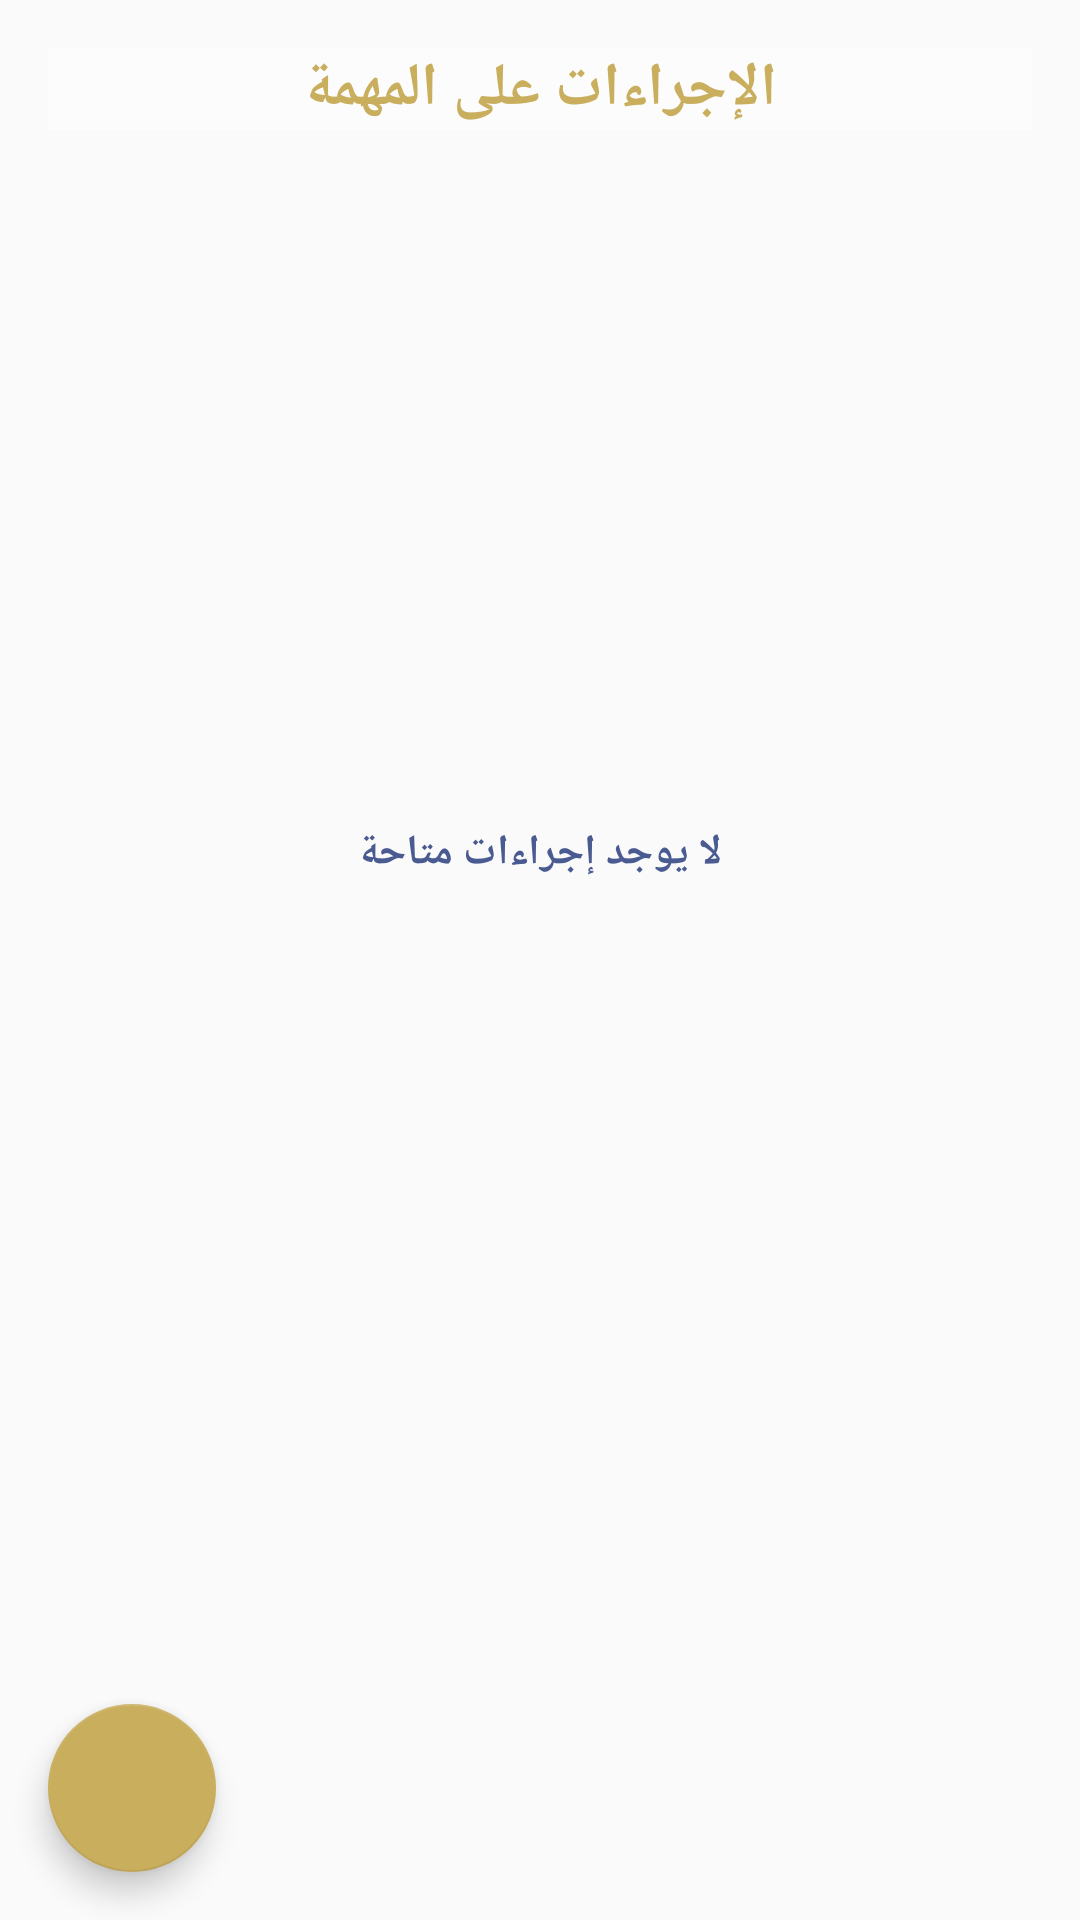

Layout XML and referenced resources for this Android screen:
<!-- AndroidManifest.xml: application theme AppTheme -->
<!-- res/layout/procedures_on_tasks_fragment.xml -->
<?xml version="1.0" encoding="utf-8"?>
<android.support.constraint.ConstraintLayout xmlns:android="http://schemas.android.com/apk/res/android"
    xmlns:app="http://schemas.android.com/apk/res-auto"
    xmlns:tools="http://schemas.android.com/tools"
    android:layout_width="match_parent"
    android:layout_height="match_parent">

    <TextView
        android:id="@+id/titleTextView36"
        android:layout_width="match_parent"
        android:background="@android:drawable/screen_background_light_transparent"
        android:layout_height="wrap_content"
        android:layout_marginTop="16dp"
        android:layout_marginLeft="16dp"
        android:layout_marginRight="16dp"
        android:gravity="center"
        android:text="الإجراءات على المهمة"
        android:textColor="@color/colorGold"
        android:textSize="20sp"
        android:textStyle="bold"
        app:layout_constraintLeft_toLeftOf="parent"
        app:layout_constraintRight_toRightOf="parent"
        app:layout_constraintTop_toTopOf="parent" />

    <android.support.v7.widget.RecyclerView
        android:id="@+id/proceduresRecyclerView"
        android:layout_width="match_parent"
        android:layout_height="0dp"
        android:layout_marginBottom="8dp"
        android:layout_marginTop="8dp"
        app:layout_constraintBottom_toBottomOf="parent"
        app:layout_constraintHorizontal_bias="0.0"
        app:layout_constraintLeft_toLeftOf="parent"
        app:layout_constraintRight_toRightOf="parent"
        app:layout_constraintTop_toBottomOf="@+id/titleTextView36"
        app:layout_constraintBottom_toTopOf="@+id/addFloatingActionButton"
        app:layout_constraintVertical_bias="0.0" />

    <android.support.design.widget.FloatingActionButton
        android:id="@+id/addFloatingActionButton"
        android:layout_width="wrap_content"
        android:layout_height="wrap_content"
        android:layout_marginBottom="16dp"
        android:layout_marginLeft="16dp"
        android:clickable="true"
        app:backgroundTint="@color/colorGold"
        app:layout_constraintBottom_toBottomOf="parent"
        app:layout_constraintLeft_toLeftOf="parent"
        app:srcCompat="@drawable/ic_plus" />

    <android.support.constraint.ConstraintLayout
        android:id="@+id/popup"
        xmlns:android="http://schemas.android.com/apk/res/android"
        xmlns:app="http://schemas.android.com/apk/res-auto"
        android:layout_width="wrap_content"
        android:layout_height="wrap_content"
        android:layout_gravity="center"
        android:layout_marginBottom="8dp"
        android:layout_marginEnd="8dp"
        android:layout_marginStart="8dp"
        android:layout_marginTop="8dp"
        android:background="@drawable/popup_custom_border"
        app:layout_constraintBottom_toBottomOf="parent"
        app:layout_constraintEnd_toEndOf="parent"
        app:layout_constraintStart_toStartOf="parent"
        app:layout_constraintTop_toTopOf="parent"
        android:visibility="gone">

        <TextView
            android:id="@+id/textView36"
            android:layout_width="wrap_content"
            android:layout_height="wrap_content"
            android:layout_marginLeft="16dp"
            android:layout_marginRight="16dp"
            android:layout_marginTop="16dp"
            android:gravity="center"
            android:text="إضافة مهمة جديدة"
            android:textColor="@color/colorGold"
            android:textSize="20sp"
            android:textStyle="bold"
            app:layout_constraintLeft_toLeftOf="parent"
            app:layout_constraintRight_toRightOf="parent"
            app:layout_constraintTop_toTopOf="parent" />

        <TextView
            android:id="@+id/textView53"
            style="@style/title_text"
            android:text="اسم المهمة: "
            app:layout_constraintRight_toRightOf="parent"
            app:layout_constraintTop_toBottomOf="@+id/textView36" />

        <Spinner
            android:id="@+id/actionsSpinner"
            android:layout_width="wrap_content"
            android:layout_height="40dp"
            android:layout_marginRight="16dp"
            android:layout_marginTop="8dp"
            android:backgroundTint="@color/colorGold"
            android:gravity="right"
            app:layout_constraintRight_toRightOf="parent"
            app:layout_constraintTop_toBottomOf="@+id/textView53" />

        <TextView
            android:id="@+id/textView60"
            style="@style/title_text"
            android:text="ملاحضات: "
            app:layout_constraintRight_toRightOf="parent"
            app:layout_constraintTop_toBottomOf="@+id/actionsSpinner" />

        <EditText
            android:id="@+id/notesEditText"
            style="@style/edit_text"
            android:layout_height="wrap_content"
            android:ems="10"
            android:gravity="right|bottom"
            android:inputType="textMultiLine"
            app:layout_constraintRight_toRightOf="parent"
            app:layout_constraintTop_toBottomOf="@+id/textView60" />

        <Button
            android:id="@+id/saveButton"
            android:layout_width="wrap_content"
            android:layout_height="40dp"
            android:layout_marginBottom="8dp"
            android:layout_marginTop="16dp"
            android:background="@drawable/shape"
            android:text="حفظ"
            android:textColor="@color/colorWhite"
            app:layout_constraintBottom_toBottomOf="parent"
            app:layout_constraintLeft_toRightOf="@id/cancelButton"
            app:layout_constraintRight_toRightOf="parent"
            app:layout_constraintTop_toBottomOf="@+id/notesEditText" />

        <Button
            android:id="@+id/cancelButton"
            android:layout_width="wrap_content"
            android:layout_height="40dp"
            android:layout_marginBottom="8dp"
            android:layout_marginTop="16dp"
            android:background="@drawable/shape_gray"
            android:text="الغاء"
            android:textColor="@color/colorGold"
            app:layout_constraintBottom_toBottomOf="parent"
            app:layout_constraintLeft_toLeftOf="parent"
            app:layout_constraintTop_toBottomOf="@+id/notesEditText" />

    </android.support.constraint.ConstraintLayout>

    <TextView
        android:id="@+id/noActions"
        android:layout_width="wrap_content"
        android:layout_height="wrap_content"
        android:gravity="center"
        android:text="لا يوجد إجراءات متاحة"
        android:textColor="@color/colorPurple"
        android:textStyle="bold"
        app:layout_constraintLeft_toLeftOf="parent"
        app:layout_constraintRight_toRightOf="parent"
        app:layout_constraintTop_toTopOf="parent"
        app:layout_constraintBottom_toTopOf="@+id/addFloatingActionButton"/>

</android.support.constraint.ConstraintLayout>
<!-- resources referenced by this layout -->
<resources>
  <color name="colorGold">#C9AE5D</color>
  <color name="colorPurple">#4a5b91</color>
  <color name="colorWhite">#ffff</color>
  <!-- drawable popup_custom_border (drawable) -->
  <?xml version="1.0" encoding="utf-8"?>
  <shape xmlns:android="http://schemas.android.com/apk/res/android" android:shape="rectangle">
      <corners android:radius="20dp" />
      <padding android:left="10dp" android:right="10dp" android:top="10dp" android:bottom="10dp"/>
      <solid android:color="@color/colorWhite"/>
      <stroke android:width="2px" android:color="@android:color/black"/>
  </shape>
  <!-- drawable shape (drawable) -->
  <?xml version="1.0" encoding="utf-8"?>
  <shape xmlns:android="http://schemas.android.com/apk/res/android" >
      <gradient
          android:angle="225"
          android:startColor="@color/colorGold"
          android:endColor="@color/colorGold"/>
      <corners
          android:bottomLeftRadius="7dp"
          android:bottomRightRadius="7dp"
          android:topLeftRadius="7dp"
          android:topRightRadius="7dp" />
  </shape>
  <!-- drawable shape_gray (drawable) -->
  <?xml version="1.0" encoding="utf-8"?>
  <shape xmlns:android="http://schemas.android.com/apk/res/android" >
      <gradient
          android:angle="225"
          android:startColor="#80bebebe"
          android:endColor="#80bebebe"/>
      <corners
          android:bottomLeftRadius="7dp"
          android:bottomRightRadius="7dp"
          android:topLeftRadius="7dp"
          android:topRightRadius="7dp" />
  </shape>
  <style name="edit_text">
          <item name="android:layout_width">wrap_content</item>
          <item name="android:layout_height">40dp</item>
          <item name="android:backgroundTint">@color/colorGold</item>
          <item name="android:layout_marginRight">8dp</item>
          <item name="android:layout_marginTop">8dp</item>
      </style>
  <style name="title_text">
          <item name="android:textColor">@android:color/black</item>
          <item name="android:layout_width">wrap_content</item>
          <item name="android:layout_height">wrap_content</item>
          <item name="android:layout_marginRight">16dp</item>
          <item name="android:layout_marginTop">24dp</item>
      </style>
  <style name="AppTheme" parent="Base.Theme.AppCompat.Light.DarkActionBar">
          
          <item name="colorPrimary">@color/colorGold</item>
          <item name="colorPrimaryDark">@color/iron</item>
          <item name="colorAccent">@color/colorPurple</item>
          <item name="android:spinnerDropDownItemStyle">@style/mySpinnerItemStyle</item>
      </style>
  <color name="iron">#CBCDCD</color>
  <style name="mySpinnerItemStyle" parent="@android:style/Widget.Holo.DropDownItem.Spinner">
          <item name="android:textColor">@color/colorPurple</item>
      </style>
</resources>
